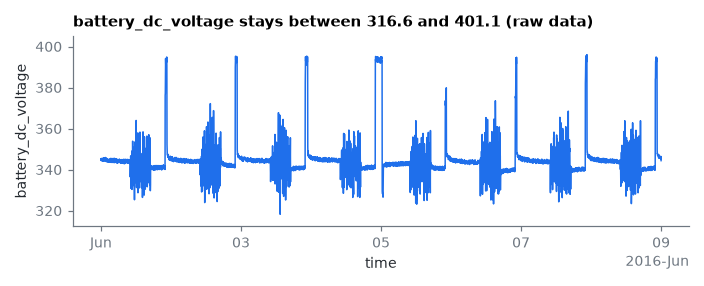

Source data for this figure (header and first rows):
time, battery_dc_voltage
2016-06-01 00:00:00, 345.3
2016-06-01 00:02:53, 344.5
2016-06-01 00:05:46, 345.4
2016-06-01 00:08:39, 344.4
2016-06-01 00:11:32, 344.8
2016-06-01 00:14:25, 345.4
2016-06-01 00:17:18, 344.5
2016-06-01 00:20:11, 344.9
2016-06-01 00:23:04, 344.9
2016-06-01 00:25:57, 344.3
2016-06-01 00:28:50, 345.5
2016-06-01 00:31:43, 344.9
2016-06-01 00:34:36, 345.2
2016-06-01 00:37:29, 344.7
2016-06-01 00:40:22, 344.2
2016-06-01 00:43:15, 344.9
2016-06-01 00:46:08, 344.4
2016-06-01 00:49:01, 344.2
2016-06-01 00:51:54, 345.7
2016-06-01 00:54:47, 345.2
2016-06-01 00:57:40, 344.7
2016-06-01 01:00:33, 345.7
2016-06-01 01:03:26, 345.8
2016-06-01 01:06:19, 344.4
2016-06-01 01:09:12, 344.3
2016-06-01 01:12:05, 345.3
2016-06-01 01:14:58, 344.4
2016-06-01 01:17:51, 344.7
2016-06-01 01:20:44, 344.5
2016-06-01 01:23:37, 344.9
2016-06-01 01:26:30, 344.4
2016-06-01 01:29:23, 345.7
2016-06-01 01:32:16, 345.9
2016-06-01 01:35:09, 345.4
2016-06-01 01:38:02, 345.7
2016-06-01 01:40:55, 344.2
2016-06-01 01:43:48, 344
2016-06-01 01:46:41, 345.5
2016-06-01 01:49:34, 344.3
2016-06-01 01:52:27, 343.9
2016-06-01 01:55:20, 345.3
2016-06-01 01:58:13, 345.2
2016-06-01 02:01:06, 345.4
2016-06-01 02:03:59, 344
2016-06-01 02:06:52, 344.8
2016-06-01 02:09:45, 343.9
2016-06-01 02:12:38, 345
2016-06-01 02:15:31, 344.2
2016-06-01 02:18:24, 344.7
2016-06-01 02:21:17, 343.9
2016-06-01 02:24:10, 344.8
2016-06-01 02:27:03, 343.8
2016-06-01 02:29:56, 343.8
2016-06-01 02:32:49, 343.7
2016-06-01 02:35:42, 344.9
2016-06-01 02:38:35, 343.8
2016-06-01 02:41:28, 344.5
2016-06-01 02:44:21, 344.2
2016-06-01 02:47:14, 345.2
2016-06-01 02:50:07, 344
... 3,936 more rows
